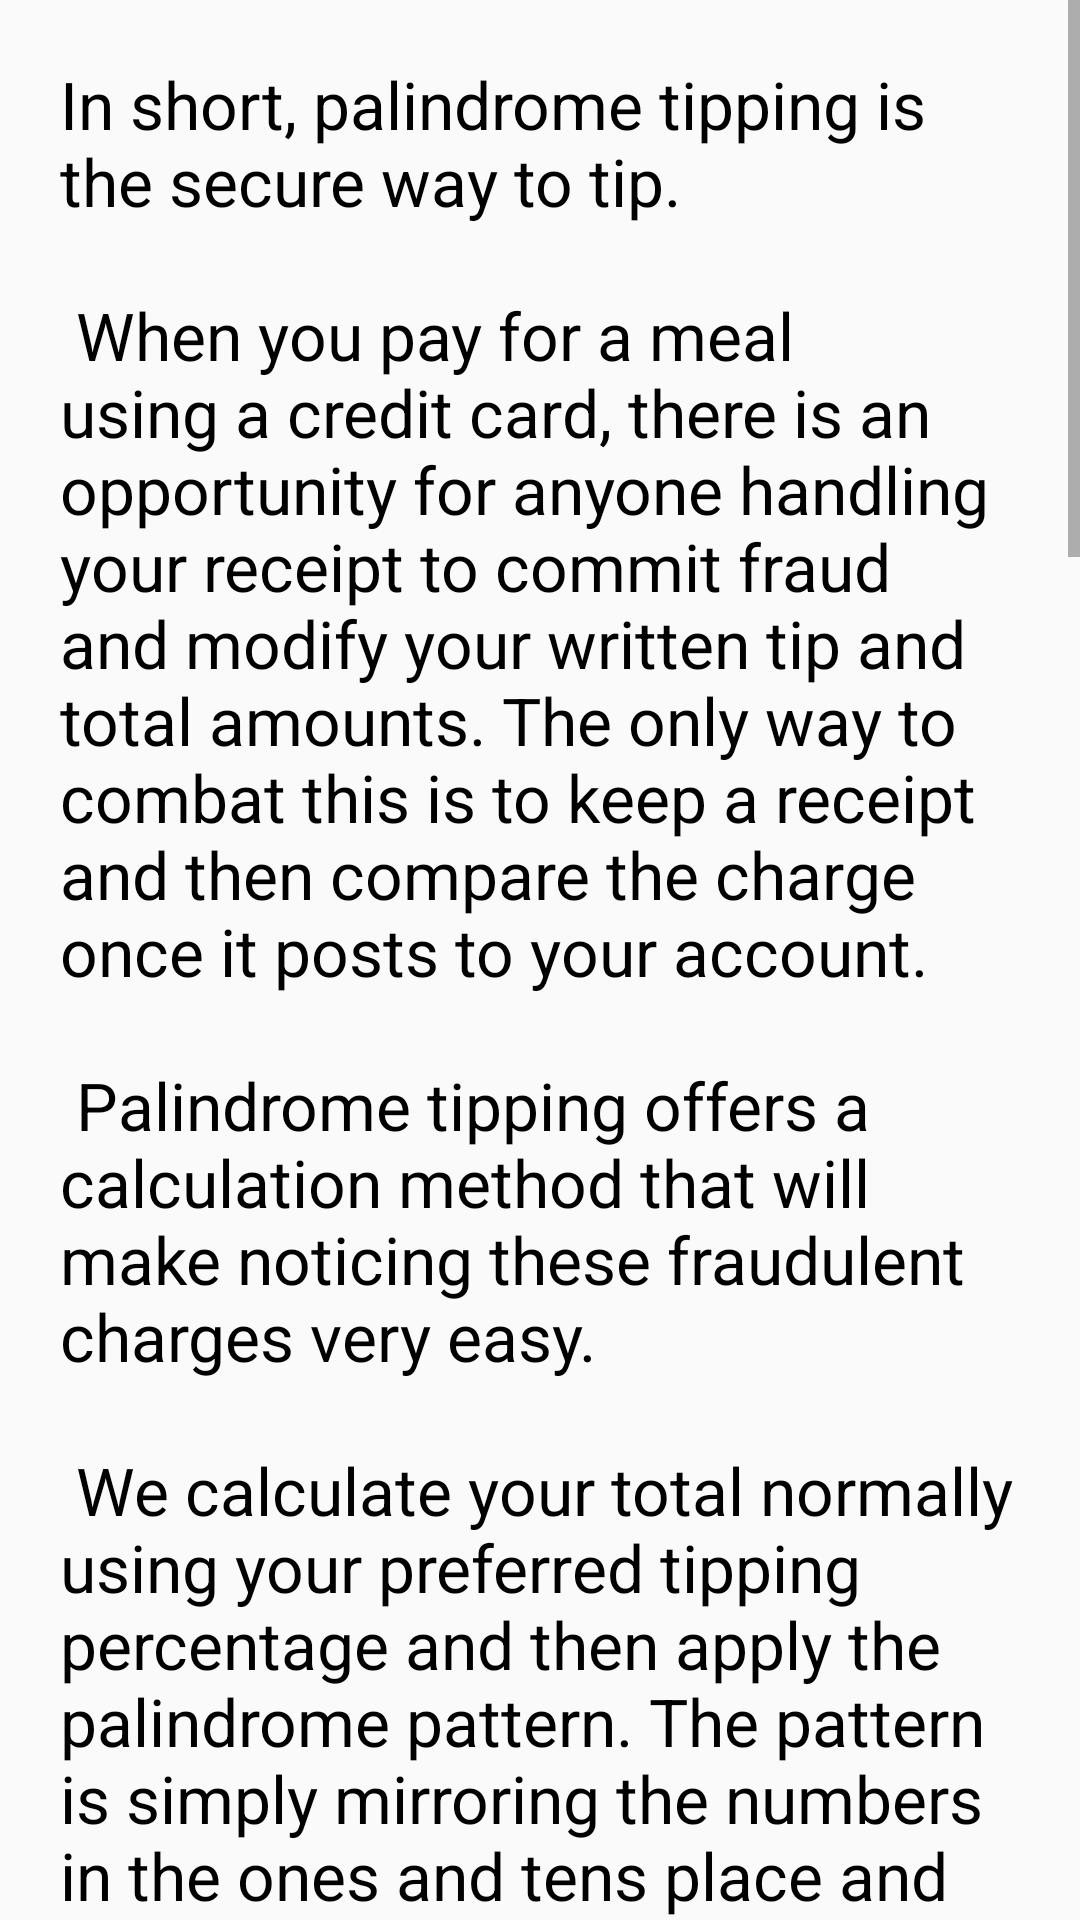

Android layout source for this screen:
<!-- AndroidManifest.xml: application theme AppTheme -->
<!-- res/layout/activity_about.xml -->
<?xml version="1.0" encoding="utf-8"?>
<ScrollView xmlns:android="http://schemas.android.com/apk/res/android"
    android:layout_width="match_parent"
    android:layout_height="match_parent">

    <LinearLayout
        android:layout_width="match_parent"
        android:layout_height="wrap_content"
        android:orientation="vertical">

        <TextView
            android:id="@+id/about_textView"
            android:layout_width="match_parent"
            android:layout_height="wrap_content"
            android:layout_margin="20dp"
            android:text="@string/about_body"
            android:textColor="@android:color/black"
            android:textSize="22sp" />

        <ImageView
            android:id="@+id/example_image_view"
            android:layout_width="match_parent"
            android:layout_height="140dp"
            android:layout_marginLeft="20dp"
            android:layout_marginRight="20dp"
            android:contentDescription="@string/example_content_description"
            android:src="@drawable/palindromeexample" />

        <TextView
            android:id="@+id/about_textView_2"
            android:layout_width="match_parent"
            android:layout_height="wrap_content"
            android:layout_margin="20dp"
            android:text="@string/about_body2"
            android:textColor="@android:color/black"
            android:textSize="22sp" />

        <TextView
            android:id="@+id/limitation_header_textView"
            android:layout_width="match_parent"
            android:layout_height="wrap_content"
            android:layout_marginLeft="20dp"
            android:layout_marginRight="20dp"
            android:text="@string/limitations_header"
            android:textColor="@android:color/black"
            android:textSize="34sp" />


        <TextView
            android:layout_width="match_parent"
            android:layout_height="wrap_content"
            android:layout_marginBottom="20dp"
            android:layout_marginLeft="20dp"
            android:layout_marginRight="20dp"
            android:layout_marginTop="10dp"
            android:text="@string/about_limitations"
            android:textColor="@android:color/black"
            android:textSize="22sp" />

    </LinearLayout>
</ScrollView>
<!-- resources referenced by this layout -->
<resources>
  <string name="about_body">In short, palindrome tipping is the secure way to tip.
          \n\n
          When you pay for a meal
          using a credit card, there is an opportunity for anyone handling your receipt to commit fraud and modify your written tip
          and total amounts. The only way to combat this is to keep a receipt and then compare the charge once it posts to your account.
          \n\n
          Palindrome tipping offers a calculation method that will make noticing these fraudulent charges very easy.
          \n\n
          We calculate your total normally using your preferred tipping percentage and then apply the palindrome pattern. The pattern is simply
          mirroring the numbers in the ones and tens place and setting that mirrored amount on the right side of the decimal.
  
      </string>
  <string name="about_body2">Since we are altering the total we include a message telling you the actual tip percentage used.\n\nThe power of palindrome tipping lies in creating a pattern for your total that you will be able to instantly recognize when scanning
          your credit card statement.
          \n\n
          If you notice a charge to your credit card from a restaurant and it does not follow the palindrome pattern then you know
          that your intended total was altered.
      </string>
  <string name="about_limitations">Due to each whole dollar value corresponding to a single palindrome pattern  ($3.00 = $3.30, $10.00 = $10.01, $134.00 = $134.43, etc..), at low
          amounts (usually less than $10), you can run into large amounts of rounding to reach a palindrome pattern that is greater than the original bill.
          \n\n
          Bill: $1.15 \n
          Tip at 17 percent: $0.20 \n
          Total: $1.35 \n
          \nTo make this total follow the palindrome pattern we would need to round the total up to $2.20 since rounding down to $1.10 would be less than the original bill.
          Rounding to a total of $2.20 would mean a 91 percent tip of $1.05! \n\n The pattern also does not work for any amount less than $1.00 because there is nothing to mirror ($0.23 mirrored is $0.00).
          In these cases you can switch to normal tipping from settings.
      </string>
  <string name="example_content_description">Example of palindrome tipping</string>
  <string name="limitations_header">Limitations</string>
  <style name="AppTheme" parent="Theme.AppCompat.Light.DarkActionBar">
          <item name="colorPrimary">@color/colorPrimary</item>
          <item name="colorPrimaryDark">@color/colorPrimaryDark</item>
          <item name="colorAccent">@color/colorAccent</item>
      </style>
  <!-- not gathered from this repository: default colours our renderer supplied (Android Studio template values) -->
  <color name="colorPrimary">#FF6200EE</color>
  <color name="colorPrimaryDark">#FF3700B3</color>
  <color name="colorAccent">#FF03DAC5</color>
</resources>
